pico-8 play session: no input (idle), after a click and taps of 🅾, ❎, 🅾+❎, 🅾 in the second before t = 0

[t = 1 s] idle ~1s (no d-pad/buttons)
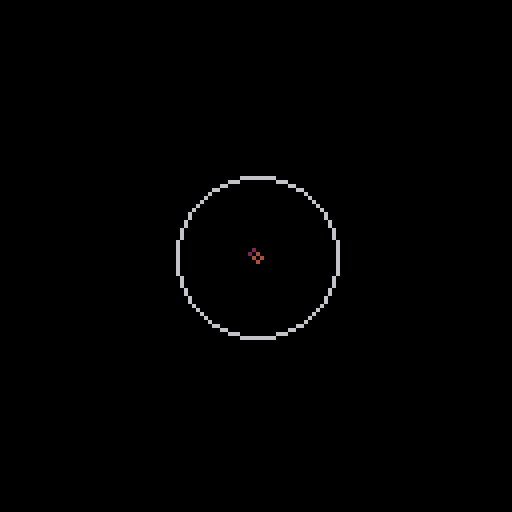

pico-8 cartridge
version 8
__lua__
x=64 y=64
mx=0 my=0 mb=0
free=false

mmx=0 mmy=0
function _init()
	poke(0x5f2d, 1) -- mouse
end

function _update()
 mx=stat(32)
 my=stat(33)
 mb=stat(34)>0
 
 -- distance avec la souris
 dx=mx-x
 dy=my-y
 -- deplacement vers la souris
 mvx=x+sgn(dx)
 mvy=y+sgn(dy)
 -- test libert dans le cercle
 mmx=abs(mvx-64)
 mmy=abs(mvy-64)
 free=mmx*mmx+mmy*mmy<20*20
 
 if (free and abs(dx)>1) x=mvx
 if (free and abs(dy)>2) y=mvy

end

function _draw()
	cls()
	circ(x,y,1,2)
	circ(mx,my,1,4)
	circ(64,64,20,6)
end
__gfx__
07000000000000000000000000000000000000000000000000000000000000000000000000000000000000000000000000000000000000000000000000000000
77700000000000000000000000000000000000000000000000000000000000000000000000000000000000000000000000000000000000000000000000000000
0700000000cccc000000000000000000000000000000000000000000000000000000000000000000000000000000000000000000000000000000000000000000
000000000ccc0cc00000000000000000000000000000000000000000000000000000000000000000000000000000000000000000000000000000000000000000
000000000cccccc00000000000000000000000000000000000000000000000000000000000000000000000000000000000000000000000000000000000000000
0000000000cccc000000000000000000000000000000000000000000000000000000000000000000000000000000000000000000000000000000000000000000
00000000000000000000000000000000000000000000000000000000000000000000000000000000000000000000000000000000000000000000000000000000
00000000000000000000000000000000000000000000000000000000000000000000000000000000000000000000000000000000000000000000000000000000
00000000000000000000000000000000000000000000000000000000000000000000000000000000000000000000000000000000000000000000000000000000
00000000000000000000000000000000000000000000000000000000000000000000000000000000000000000000000000000000000000000000000000000000
00000000000000000000000000000000000000000000000000000000000000000000000000000000000000000000000000000000000000000000000000000000
00000000000000000000000000000000000000000000000000000000000000000000000000000000000000000000000000000000000000000000000000000000
00000000000000000000000000000000000000000000000000000000000000000000000000000000000000000000000000000000000000000000000000000000
00000000000000000000000000000000000000000000000000000000000000000000000000000000000000000000000000000000000000000000000000000000
00000000000000000000000000000000000000000000000000000000000000000000000000000000000000000000000000000000000000000000000000000000
00000000000000000000000000000000000000000000000000000000000000000000000000000000000000000000000000000000000000000000000000000000
00000000000000000000000000000000000000000000000000000000000000000000000000000000000000000000000000000000000000000000000000000000
00000000000000000000000000000000000000000000000000000000000000000000000000000000000000000000000000000000000000000000000000000000
00000000000000000000000000000000000000000000000000000000000000000000000000000000000000000000000000000000000000000000000000000000
00000000000000000000000000000000000000000000000000000000000000000000000000000000000000000000000000000000000000000000000000000000
00000000000000000000000000000000000000000000000000000000000000000000000000000000000000000000000000000000000000000000000000000000
00000000000000000000000000000000000000000000000000000000000000000000000000000000000000000000000000000000000000000000000000000000
00000000000000000000000000000000000000000000000000000000000000000000000000000000000000000000000000000000000000000000000000000000
00000000000000000000000000000000000000000000000000000000000000000000000000000000000000000000000000000000000000000000000000000000
00000000000000000000000000000000000000000000000000000000000000000000000000000000000000000000000000000000000000000000000000000000
00000000000000000000000000000000000000000000000000000000000000000000000000000000000000000000000000000000000000000000000000000000
00000000000000000000000000000000000000000000000000000000000000000000000000000000000000000000000000000000000000000000000000000000
00000000000000000000000000000000000000000000000000000000000000000000000000000000000000000000000000000000000000000000000000000000
00000000000000000000000000000000000000000000000000000000000000000000000000000000000000000000000000000000000000000000000000000000
00000000000000000000000000000000000000000000000000000000000000000000000000000000000000000000000000000000000000000000000000000000
00000000000000000000000000000000000000000000000000000000000000000000000000000000000000000000000000000000000000000000000000000000
00000000000000000000000000000000000000000000000000000000000000000000000000000000000000000000000000000000000000000000000000000000
00000000000000000000000000000000000000000000000000000000000000000000000000000000000000000000000000000000000000000000000000000000
00000000000000000000000000000000000000000000000000000000000000000000000000000000000000000000000000000000000000000000000000000000
00000000000000000000000000000000000000000000000000000000000000000000000000000000000000000000000000000000000000000000000000000000
00000000000000000000000000000000000000000000000000000000000000000000000000000000000000000000000000000000000000000000000000000000
00000000000000000000000000000000000000000000000000000000000000000000000000000000000000000000000000000000000000000000000000000000
00000000000000000000000000000000000000000000000000000000000000000000000000000000000000000000000000000000000000000000000000000000
00000000000000000000000000000000000000000000000000000000000000000000000000000000000000000000000000000000000000000000000000000000
00000000000000000000000000000000000000000000000000000000000000000000000000000000000000000000000000000000000000000000000000000000
00000000000000000000000000000000000000000000000000000000000000000000000000000000000000000000000000000000000000000000000000000000
00000000000000000000000000000000000000000000000000000000000000000000000000000000000000000000000000000000000000000000000000000000
00000000000000000000000000000000000000000000000000000000000000000000000000000000000000000000000000000000000000000000000000000000
00000000000000000000000000000000000000000000000000000000000000000000000000000000000000000000000000000000000000000000000000000000
00000000000000000000000000000000000000000000000000000000000000000000000000000000000000000000000000000000000000000000000000000000
00000000000000000000000000000000000000000000000000000000000000000000000000000000000000000000000000000000000000000000000000000000
00000000000000000000000000000000000000000000000000000000000000000000000000000000000000000000000000000000000000000000000000000000
00000000000000000000000000000000000000000000000000000000000000000000000000000000000000000000000000000000000000000000000000000000
00000000000000000000000000000000000000000000000000000000000000000000000000000000000000000000000000000000000000000000000000000000
00000000000000000000000000000000000000000000000000000000000000000000000000000000000000000000000000000000000000000000000000000000
00000000000000000000000000000000000000000000000000000000000000000000000000000000000000000000000000000000000000000000000000000000
00000000000000000000000000000000000000000000000000000000000000000000000000000000000000000000000000000000000000000000000000000000
00000000000000000000000000000000000000000000000000000000000000000000000000000000000000000000000000000000000000000000000000000000
00000000000000000000000000000000000000000000000000000000000000000000000000000000000000000000000000000000000000000000000000000000
00000000000000000000000000000000000000000000000000000000000000000000000000000000000000000000000000000000000000000000000000000000
00000000000000000000000000000000000000000000000000000000000000000000000000000000000000000000000000000000000000000000000000000000
00000000000000000000000000000000000000000000000000000000000000000000000000000000000000000000000000000000000000000000000000000000
00000000000000000000000000000000000000000000000000000000000000000000000000000000000000000000000000000000000000000000000000000000
00000000000000000000000000000000000000000000000000000000000000000000000000000000000000000000000000000000000000000000000000000000
00000000000000000000000000000000000000000000000000000000000000000000000000000000000000000000000000000000000000000000000000000000
00000000000000000000000000000000000000000000000000000000000000000000000000000000000000000000000000000000000000000000000000000000
00000000000000000000000000000000000000000000000000000000000000000000000000000000000000000000000000000000000000000000000000000000
00000000000000000000000000000000000000000000000000000000000000000000000000000000000000000000000000000000000000000000000000000000
00000000000000000000000000000000000000000000000000000000000000000000000000000000000000000000000000000000000000000000000000000000
00000000000000000000000000000000000000000000000000000000000000000000000000000000000000000000000000000000000000000000000000000000
00000000000000000000000000000000000000000000000000000000000000000000000000000000000000000000000000000000000000000000000000000000
00000000000000000000000000000000000000000000000000000000000000000000000000000000000000000000000000000000000000000000000000000000
00000000000000000000000000000000000000000000000000000000000000000000000000000000000000000000000000000000000000000000000000000000
00000000000000000000000000000000000000000000000000000000000000000000000000000000000000000000000000000000000000000000000000000000
00000000000000000000000000000000000000000000000000000000000000000000000000000000000000000000000000000000000000000000000000000000
00000000000000000000000000000000000000000000000000000000000000000000000000000000000000000000000000000000000000000000000000000000
00000000000000000000000000000000000000000000000000000000000000000000000000000000000000000000000000000000000000000000000000000000
00000000000000000000000000000000000000000000000000000000000000000000000000000000000000000000000000000000000000000000000000000000
00000000000000000000000000000000000000000000000000000000000000000000000000000000000000000000000000000000000000000000000000000000
00000000000000000000000000000000000000000000000000000000000000000000000000000000000000000000000000000000000000000000000000000000
00000000000000000000000000000000000000000000000000000000000000000000000000000000000000000000000000000000000000000000000000000000
00000000000000000000000000000000000000000000000000000000000000000000000000000000000000000000000000000000000000000000000000000000
00000000000000000000000000000000000000000000000000000000000000000000000000000000000000000000000000000000000000000000000000000000
00000000000000000000000000000000000000000000000000000000000000000000000000000000000000000000000000000000000000000000000000000000
00000000000000000000000000000000000000000000000000000000000000000000000000000000000000000000000000000000000000000000000000000000
00000000000000000000000000000000000000000000000000000000000000000000000000000000000000000000000000000000000000000000000000000000
00000000000000000000000000000000000000000000000000000000000000000000000000000000000000000000000000000000000000000000000000000000
00000000000000000000000000000000000000000000000000000000000000000000000000000000000000000000000000000000000000000000000000000000
00000000000000000000000000000000000000000000000000000000000000000000000000000000000000000000000000000000000000000000000000000000
00000000000000000000000000000000000000000000000000000000000000000000000000000000000000000000000000000000000000000000000000000000
00000000000000000000000000000000000000000000000000000000000000000000000000000000000000000000000000000000000000000000000000000000
00000000000000000000000000000000000000000000000000000000000000000000000000000000000000000000000000000000000000000000000000000000
00000000000000000000000000000000000000000000000000000000000000000000000000000000000000000000000000000000000000000000000000000000
00000000000000000000000000000000000000000000000000000000000000000000000000000000000000000000000000000000000000000000000000000000
00000000000000000000000000000000000000000000000000000000000000000000000000000000000000000000000000000000000000000000000000000000
00000000000000000000000000000000000000000000000000000000000000000000000000000000000000000000000000000000000000000000000000000000
00000000000000000000000000000000000000000000000000000000000000000000000000000000000000000000000000000000000000000000000000000000
00000000000000000000000000000000000000000000000000000000000000000000000000000000000000000000000000000000000000000000000000000000
00000000000000000000000000000000000000000000000000000000000000000000000000000000000000000000000000000000000000000000000000000000
00000000000000000000000000000000000000000000000000000000000000000000000000000000000000000000000000000000000000000000000000000000
00000000000000000000000000000000000000000000000000000000000000000000000000000000000000000000000000000000000000000000000000000000
00000000000000000000000000000000000000000000000000000000000000000000000000000000000000000000000000000000000000000000000000000000
00000000000000000000000000000000000000000000000000000000000000000000000000000000000000000000000000000000000000000000000000000000
00000000000000000000000000000000000000000000000000000000000000000000000000000000000000000000000000000000000000000000000000000000
00000000000000000000000000000000000000000000000000000000000000000000000000000000000000000000000000000000000000000000000000000000
00000000000000000000000000000000000000000000000000000000000000000000000000000000000000000000000000000000000000000000000000000000
00000000000000000000000000000000000000000000000000000000000000000000000000000000000000000000000000000000000000000000000000000000
00000000000000000000000000000000000000000000000000000000000000000000000000000000000000000000000000000000000000000000000000000000
00000000000000000000000000000000000000000000000000000000000000000000000000000000000000000000000000000000000000000000000000000000
00000000000000000000000000000000000000000000000000000000000000000000000000000000000000000000000000000000000000000000000000000000
00000000000000000000000000000000000000000000000000000000000000000000000000000000000000000000000000000000000000000000000000000000
00000000000000000000000000000000000000000000000000000000000000000000000000000000000000000000000000000000000000000000000000000000
00000000000000000000000000000000000000000000000000000000000000000000000000000000000000000000000000000000000000000000000000000000
00000000000000000000000000000000000000000000000000000000000000000000000000000000000000000000000000000000000000000000000000000000
00000000000000000000000000000000000000000000000000000000000000000000000000000000000000000000000000000000000000000000000000000000
00000000000000000000000000000000000000000000000000000000000000000000000000000000000000000000000000000000000000000000000000000000
00000000000000000000000000000000000000000000000000000000000000000000000000000000000000000000000000000000000000000000000000000000
00000000000000000000000000000000000000000000000000000000000000000000000000000000000000000000000000000000000000000000000000000000
00000000000000000000000000000000000000000000000000000000000000000000000000000000000000000000000000000000000000000000000000000000
00000000000000000000000000000000000000000000000000000000000000000000000000000000000000000000000000000000000000000000000000000000
00000000000000000000000000000000000000000000000000000000000000000000000000000000000000000000000000000000000000000000000000000000
00000000000000000000000000000000000000000000000000000000000000000000000000000000000000000000000000000000000000000000000000000000
00000000000000000000000000000000000000000000000000000000000000000000000000000000000000000000000000000000000000000000000000000000
00000000000000000000000000000000000000000000000000000000000000000000000000000000000000000000000000000000000000000000000000000000
00000000000000000000000000000000000000000000000000000000000000000000000000000000000000000000000000000000000000000000000000000000
00000000000000000000000000000000000000000000000000000000000000000000000000000000000000000000000000000000000000000000000000000000
00000000000000000000000000000000000000000000000000000000000000000000000000000000000000000000000000000000000000000000000000000000
00000000000000000000000000000000000000000000000000000000000000000000000000000000000000000000000000000000000000000000000000000000
00000000000000000000000000000000000000000000000000000000000000000000000000000000000000000000000000000000000000000000000000000000
00000000000000000000000000000000000000000000000000000000000000000000000000000000000000000000000000000000000000000000000000000000
00000000000000000000000000000000000000000000000000000000000000000000000000000000000000000000000000000000000000000000000000000000
00000000000000000000000000000000000000000000000000000000000000000000000000000000000000000000000000000000000000000000000000000000
00000000000000000000000000000000000000000000000000000000000000000000000000000000000000000000000000000000000000000000000000000000
__gff__
0000000000000000000000000000000000000000000000000000000000000000000000000000000000000000000000000000000000000000000000000000000000000000000000000000000000000000000000000000000000000000000000000000000000000000000000000000000000000000000000000000000000000000
0000000000000000000000000000000000000000000000000000000000000000000000000000000000000000000000000000000000000000000000000000000000000000000000000000000000000000000000000000000000000000000000000000000000000000000000000000000000000000000000000000000000000000
__map__
0000000000000000000000000000000000000000000000000000000000000000000000000000000000000000000000000000000000000000000000000000000000000000000000000000000000000000000000000000000000000000000000000000000000000000000000000000000000000000000000000000000000000000
0000000000000000000000000000000000000000000000000000000000000000000000000000000000000000000000000000000000000000000000000000000000000000000000000000000000000000000000000000000000000000000000000000000000000000000000000000000000000000000000000000000000000000
0000000000000000000000000000000000000000000000000000000000000000000000000000000000000000000000000000000000000000000000000000000000000000000000000000000000000000000000000000000000000000000000000000000000000000000000000000000000000000000000000000000000000000
0000000000000000000000000000000000000000000000000000000000000000000000000000000000000000000000000000000000000000000000000000000000000000000000000000000000000000000000000000000000000000000000000000000000000000000000000000000000000000000000000000000000000000
0000000000000000000000000000000000000000000000000000000000000000000000000000000000000000000000000000000000000000000000000000000000000000000000000000000000000000000000000000000000000000000000000000000000000000000000000000000000000000000000000000000000000000
0000000000000000000000000000000000000000000000000000000000000000000000000000000000000000000000000000000000000000000000000000000000000000000000000000000000000000000000000000000000000000000000000000000000000000000000000000000000000000000000000000000000000000
0000000000000000000000000000000000000000000000000000000000000000000000000000000000000000000000000000000000000000000000000000000000000000000000000000000000000000000000000000000000000000000000000000000000000000000000000000000000000000000000000000000000000000
0000000000000000000000000000000000000000000000000000000000000000000000000000000000000000000000000000000000000000000000000000000000000000000000000000000000000000000000000000000000000000000000000000000000000000000000000000000000000000000000000000000000000000
0000000000000000000000000000000000000000000000000000000000000000000000000000000000000000000000000000000000000000000000000000000000000000000000000000000000000000000000000000000000000000000000000000000000000000000000000000000000000000000000000000000000000000
0000000000000000000000000000000000000000000000000000000000000000000000000000000000000000000000000000000000000000000000000000000000000000000000000000000000000000000000000000000000000000000000000000000000000000000000000000000000000000000000000000000000000000
0000000000000000000000000000000000000000000000000000000000000000000000000000000000000000000000000000000000000000000000000000000000000000000000000000000000000000000000000000000000000000000000000000000000000000000000000000000000000000000000000000000000000000
0000000000000000000000000000000000000000000000000000000000000000000000000000000000000000000000000000000000000000000000000000000000000000000000000000000000000000000000000000000000000000000000000000000000000000000000000000000000000000000000000000000000000000
0000000000000000000000000000000000000000000000000000000000000000000000000000000000000000000000000000000000000000000000000000000000000000000000000000000000000000000000000000000000000000000000000000000000000000000000000000000000000000000000000000000000000000
0000000000000000000000000000000000000000000000000000000000000000000000000000000000000000000000000000000000000000000000000000000000000000000000000000000000000000000000000000000000000000000000000000000000000000000000000000000000000000000000000000000000000000
0000000000000000000000000000000000000000000000000000000000000000000000000000000000000000000000000000000000000000000000000000000000000000000000000000000000000000000000000000000000000000000000000000000000000000000000000000000000000000000000000000000000000000
0000000000000000000000000000000000000000000000000000000000000000000000000000000000000000000000000000000000000000000000000000000000000000000000000000000000000000000000000000000000000000000000000000000000000000000000000000000000000000000000000000000000000000
0000000000000000000000000000000000000000000000000000000000000000000000000000000000000000000000000000000000000000000000000000000000000000000000000000000000000000000000000000000000000000000000000000000000000000000000000000000000000000000000000000000000000000
0000000000000000000000000000000000000000000000000000000000000000000000000000000000000000000000000000000000000000000000000000000000000000000000000000000000000000000000000000000000000000000000000000000000000000000000000000000000000000000000000000000000000000
0000000000000000000000000000000000000000000000000000000000000000000000000000000000000000000000000000000000000000000000000000000000000000000000000000000000000000000000000000000000000000000000000000000000000000000000000000000000000000000000000000000000000000
0000000000000000000000000000000000000000000000000000000000000000000000000000000000000000000000000000000000000000000000000000000000000000000000000000000000000000000000000000000000000000000000000000000000000000000000000000000000000000000000000000000000000000
0000000000000000000000000000000000000000000000000000000000000000000000000000000000000000000000000000000000000000000000000000000000000000000000000000000000000000000000000000000000000000000000000000000000000000000000000000000000000000000000000000000000000000
0000000000000000000000000000000000000000000000000000000000000000000000000000000000000000000000000000000000000000000000000000000000000000000000000000000000000000000000000000000000000000000000000000000000000000000000000000000000000000000000000000000000000000
0000000000000000000000000000000000000000000000000000000000000000000000000000000000000000000000000000000000000000000000000000000000000000000000000000000000000000000000000000000000000000000000000000000000000000000000000000000000000000000000000000000000000000
0000000000000000000000000000000000000000000000000000000000000000000000000000000000000000000000000000000000000000000000000000000000000000000000000000000000000000000000000000000000000000000000000000000000000000000000000000000000000000000000000000000000000000
0000000000000000000000000000000000000000000000000000000000000000000000000000000000000000000000000000000000000000000000000000000000000000000000000000000000000000000000000000000000000000000000000000000000000000000000000000000000000000000000000000000000000000
0000000000000000000000000000000000000000000000000000000000000000000000000000000000000000000000000000000000000000000000000000000000000000000000000000000000000000000000000000000000000000000000000000000000000000000000000000000000000000000000000000000000000000
0000000000000000000000000000000000000000000000000000000000000000000000000000000000000000000000000000000000000000000000000000000000000000000000000000000000000000000000000000000000000000000000000000000000000000000000000000000000000000000000000000000000000000
0000000000000000000000000000000000000000000000000000000000000000000000000000000000000000000000000000000000000000000000000000000000000000000000000000000000000000000000000000000000000000000000000000000000000000000000000000000000000000000000000000000000000000
0000000000000000000000000000000000000000000000000000000000000000000000000000000000000000000000000000000000000000000000000000000000000000000000000000000000000000000000000000000000000000000000000000000000000000000000000000000000000000000000000000000000000000
0000000000000000000000000000000000000000000000000000000000000000000000000000000000000000000000000000000000000000000000000000000000000000000000000000000000000000000000000000000000000000000000000000000000000000000000000000000000000000000000000000000000000000
0000000000000000000000000000000000000000000000000000000000000000000000000000000000000000000000000000000000000000000000000000000000000000000000000000000000000000000000000000000000000000000000000000000000000000000000000000000000000000000000000000000000000000
0000000000000000000000000000000000000000000000000000000000000000000000000000000000000000000000000000000000000000000000000000000000000000000000000000000000000000000000000000000000000000000000000000000000000000000000000000000000000000000000000000000000000000
